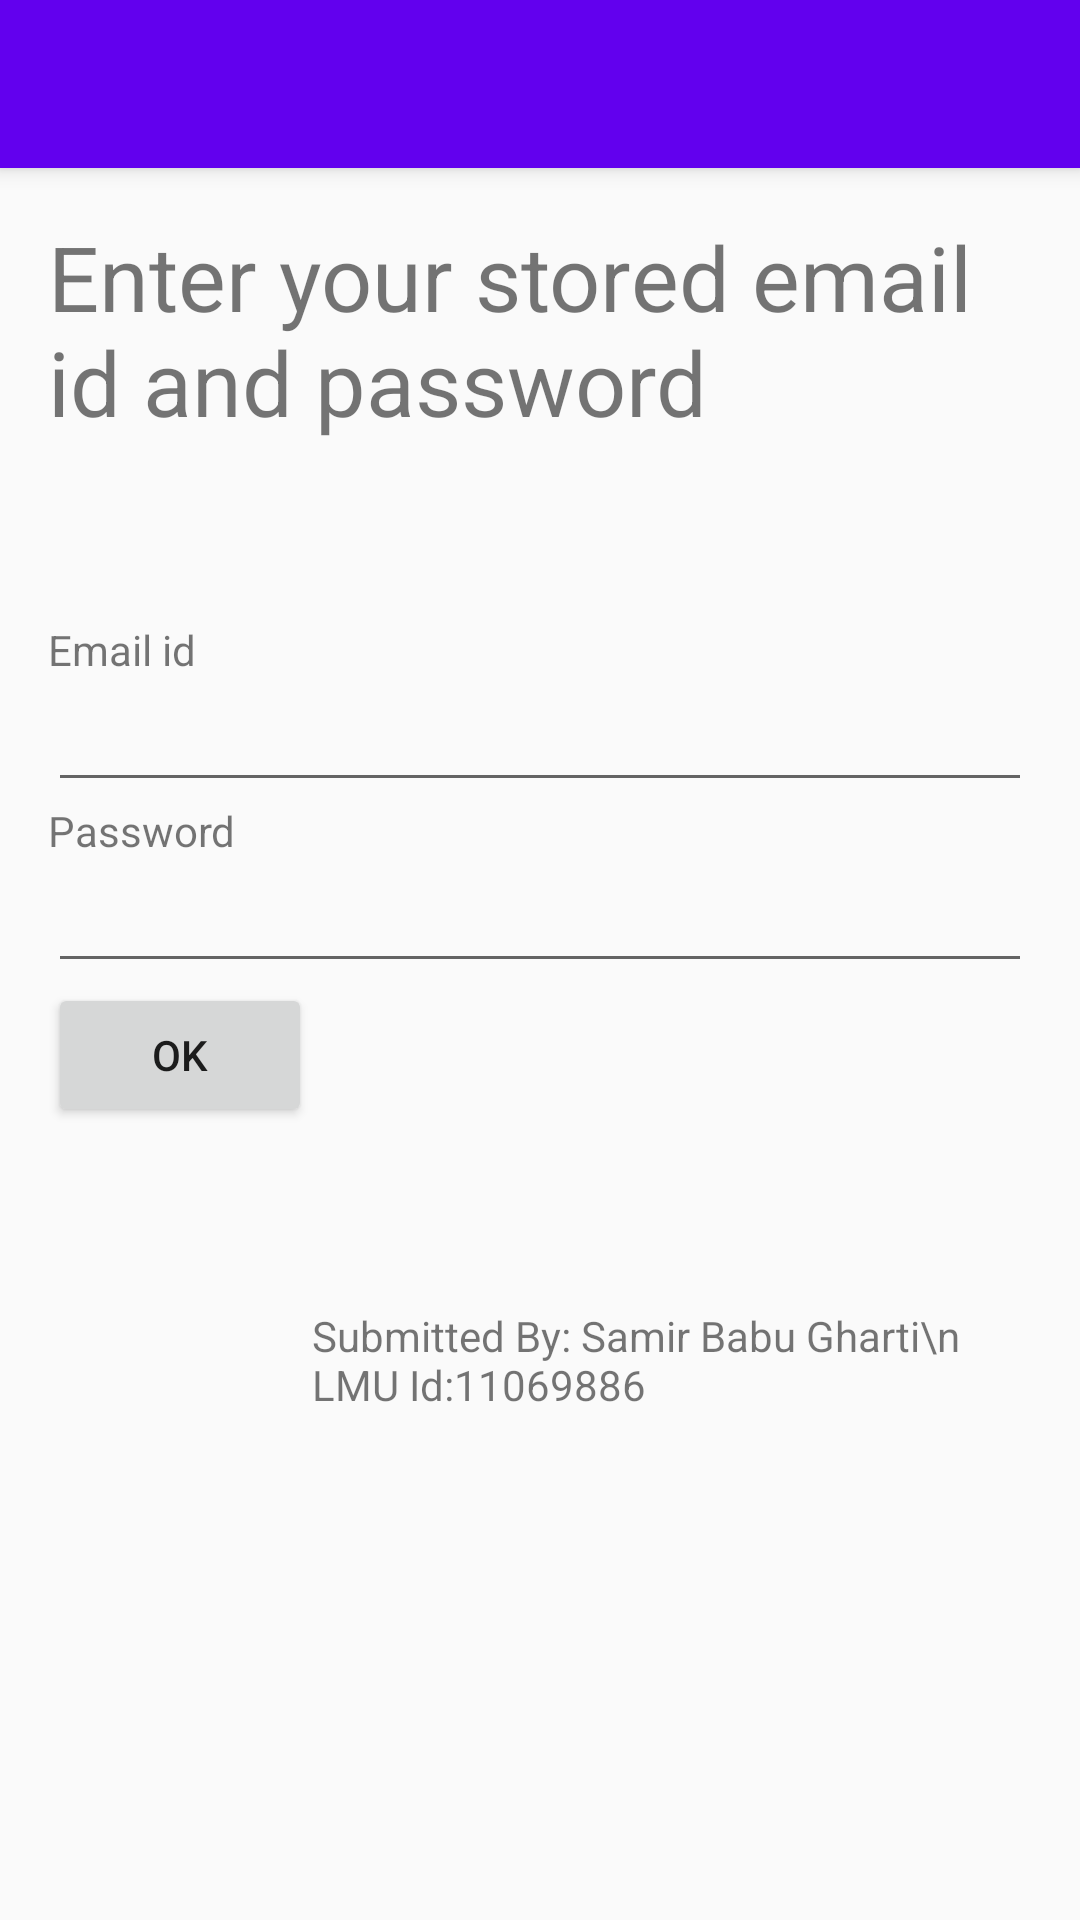

Reconstruct the res/layout file that produces this screen, plus the resources it refers to.
<!-- AndroidManifest.xml: application theme AppTheme -->
<!-- res/layout/activity_email_authenticate.xml -->
<?xml version="1.0" encoding="utf-8"?>
<android.support.design.widget.CoordinatorLayout xmlns:android="http://schemas.android.com/apk/res/android"
    xmlns:app="http://schemas.android.com/apk/res-auto"
    xmlns:tools="http://schemas.android.com/tools"
    android:layout_width="match_parent"
    android:layout_height="match_parent"
    android:fitsSystemWindows="true"
    tools:context="com.samir.trace.EmailAuthenticate">

    <android.support.design.widget.AppBarLayout
        android:layout_width="match_parent"
        android:layout_height="wrap_content"
        android:theme="@style/AppTheme.AppBarOverlay">

        <android.support.v7.widget.Toolbar
            android:id="@+id/toolbar"
            android:layout_width="match_parent"
            android:layout_height="?attr/actionBarSize"
            android:background="?attr/colorPrimary"
            app:popupTheme="@style/AppTheme.PopupOverlay" />

    </android.support.design.widget.AppBarLayout>

    <include layout="@layout/content_email_authenticate" />



</android.support.design.widget.CoordinatorLayout>
<!-- res/layout/content_email_authenticate.xml (included above) -->
<?xml version="1.0" encoding="utf-8"?>
<ScrollView
    xmlns:android="http://schemas.android.com/apk/res/android"
    android:layout_width="wrap_content"
    android:layout_height="match_parent"
    xmlns:app="http://schemas.android.com/apk/res-auto"
    xmlns:tools="http://schemas.android.com/tools"
    tools:context="com.samir.trace.EmailAuthenticate"
    app:layout_behavior="@string/appbar_scrolling_view_behavior"
    tools:showIn="@layout/activity_email_authenticate">
<RelativeLayout xmlns:android="http://schemas.android.com/apk/res/android"

    android:layout_width="match_parent"
    android:layout_height="match_parent"
    android:paddingBottom="@dimen/activity_vertical_margin"
    android:paddingLeft="@dimen/activity_horizontal_margin"
    android:paddingRight="@dimen/activity_horizontal_margin"
    android:paddingTop="@dimen/activity_vertical_margin"


   >

    <TextView
        android:layout_width="wrap_content"
        android:layout_height="wrap_content"
        android:text="@string/email_authenticate_title"
        android:textSize="@dimen/text_title"/>
    <TextView
        android:layout_width="wrap_content"
        android:layout_height="wrap_content"
        android:text="@string/enter_email_authentication"
        android:id="@+id/enter_email_authentication_id"
        android:layout_marginTop="135dp"
        />
    <EditText
        android:layout_width="match_parent"
        android:layout_height="wrap_content"
        android:layout_below="@id/enter_email_authentication_id"
        android:inputType="textEmailAddress"
        android:id="@+id/enter_email_authentication_edittext_id"/>

    <TextView
        android:layout_width="wrap_content"
        android:layout_height="wrap_content"
        android:text="@string/password_text"
        android:layout_below="@id/enter_email_authentication_edittext_id"
        android:id="@+id/enter_password_authentication_id"/>
    <EditText
        android:layout_width="match_parent"
        android:layout_height="wrap_content"
        android:layout_below="@id/enter_password_authentication_id"
        android:id="@+id/enter_password_authentication_edittext_id"
        android:inputType="textPassword"/>

    <Button
        android:layout_width="wrap_content"
        android:layout_height="wrap_content"
        android:layout_below="@id/enter_password_authentication_edittext_id"
        android:id="@+id/email_authentication_button"
        android:text="@string/authenticate_button"/>
    <LinearLayout
        android:layout_width="wrap_content"
        android:layout_height="wrap_content"
        android:orientation="vertical"
        android:layout_toRightOf="@id/email_authentication_button"
        android:layout_below="@id/email_authentication_button">
    <TextView
        android:layout_width="wrap_content"
        android:layout_height="wrap_content"
        android:layout_gravity="center_horizontal"
        android:text="Submitted By: Samir Babu Gharti\n          LMU Id:11069886"
        android:layout_marginTop="60dp"

        />
    </LinearLayout>
</RelativeLayout>
</ScrollView>
<!-- resources referenced by this layout -->
<resources>
  <dimen name="activity_horizontal_margin">16dp</dimen>
  <dimen name="activity_vertical_margin">16dp</dimen>
  <dimen name="text_title">30dp</dimen>
  <string name="authenticate_button">OK </string>
  <string name="email_authenticate_title">Enter your stored email id and password</string>
  <string name="enter_email_authentication">Email id</string>
  <string name="password_text">Password</string>
  <style name="AppTheme.AppBarOverlay" parent="ThemeOverlay.AppCompat.Dark.ActionBar" />
  <style name="AppTheme.PopupOverlay" parent="ThemeOverlay.AppCompat.Light" />
  <style name="AppTheme" parent="Theme.AppCompat.Light.DarkActionBar">
          
          <item name="colorPrimary">@color/colorPrimary</item>
          <item name="colorPrimaryDark">@color/colorPrimaryDark</item>
          <item name="colorAccent">@color/colorAccent</item>
      </style>
  <!-- not gathered from this repository: default colours our renderer supplied (Android Studio template values) -->
  <color name="colorPrimary">#FF6200EE</color>
  <color name="colorPrimaryDark">#FF3700B3</color>
  <color name="colorAccent">#FF03DAC5</color>
</resources>
